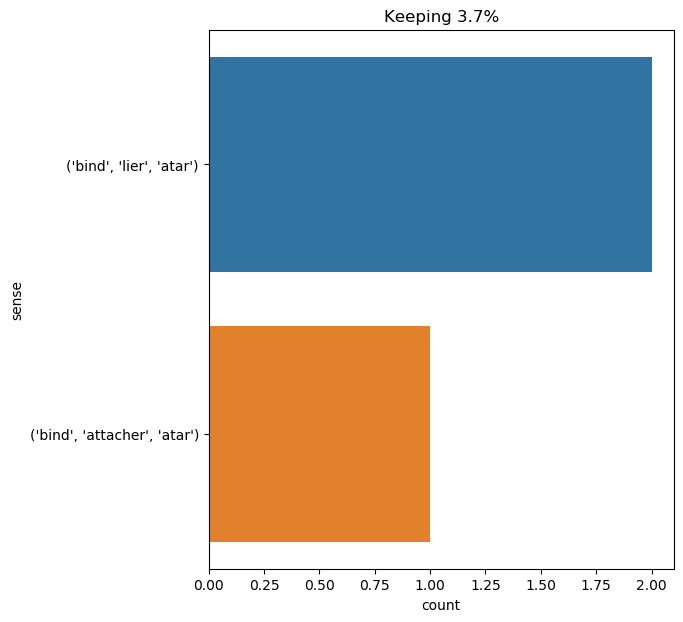

Values plotted in this chart, from the file beside it:
text, ind, sense, label
his hands and feet still bore the bloody…, 13, ('bind', 'attacher', 'atar'), 0
while the boat was advancing with all th…, 25, ('bind', 'lier', 'atar'), 1
and as he bound her while saying these w…, 3, ('bind', 'lier', 'atar'), 1
